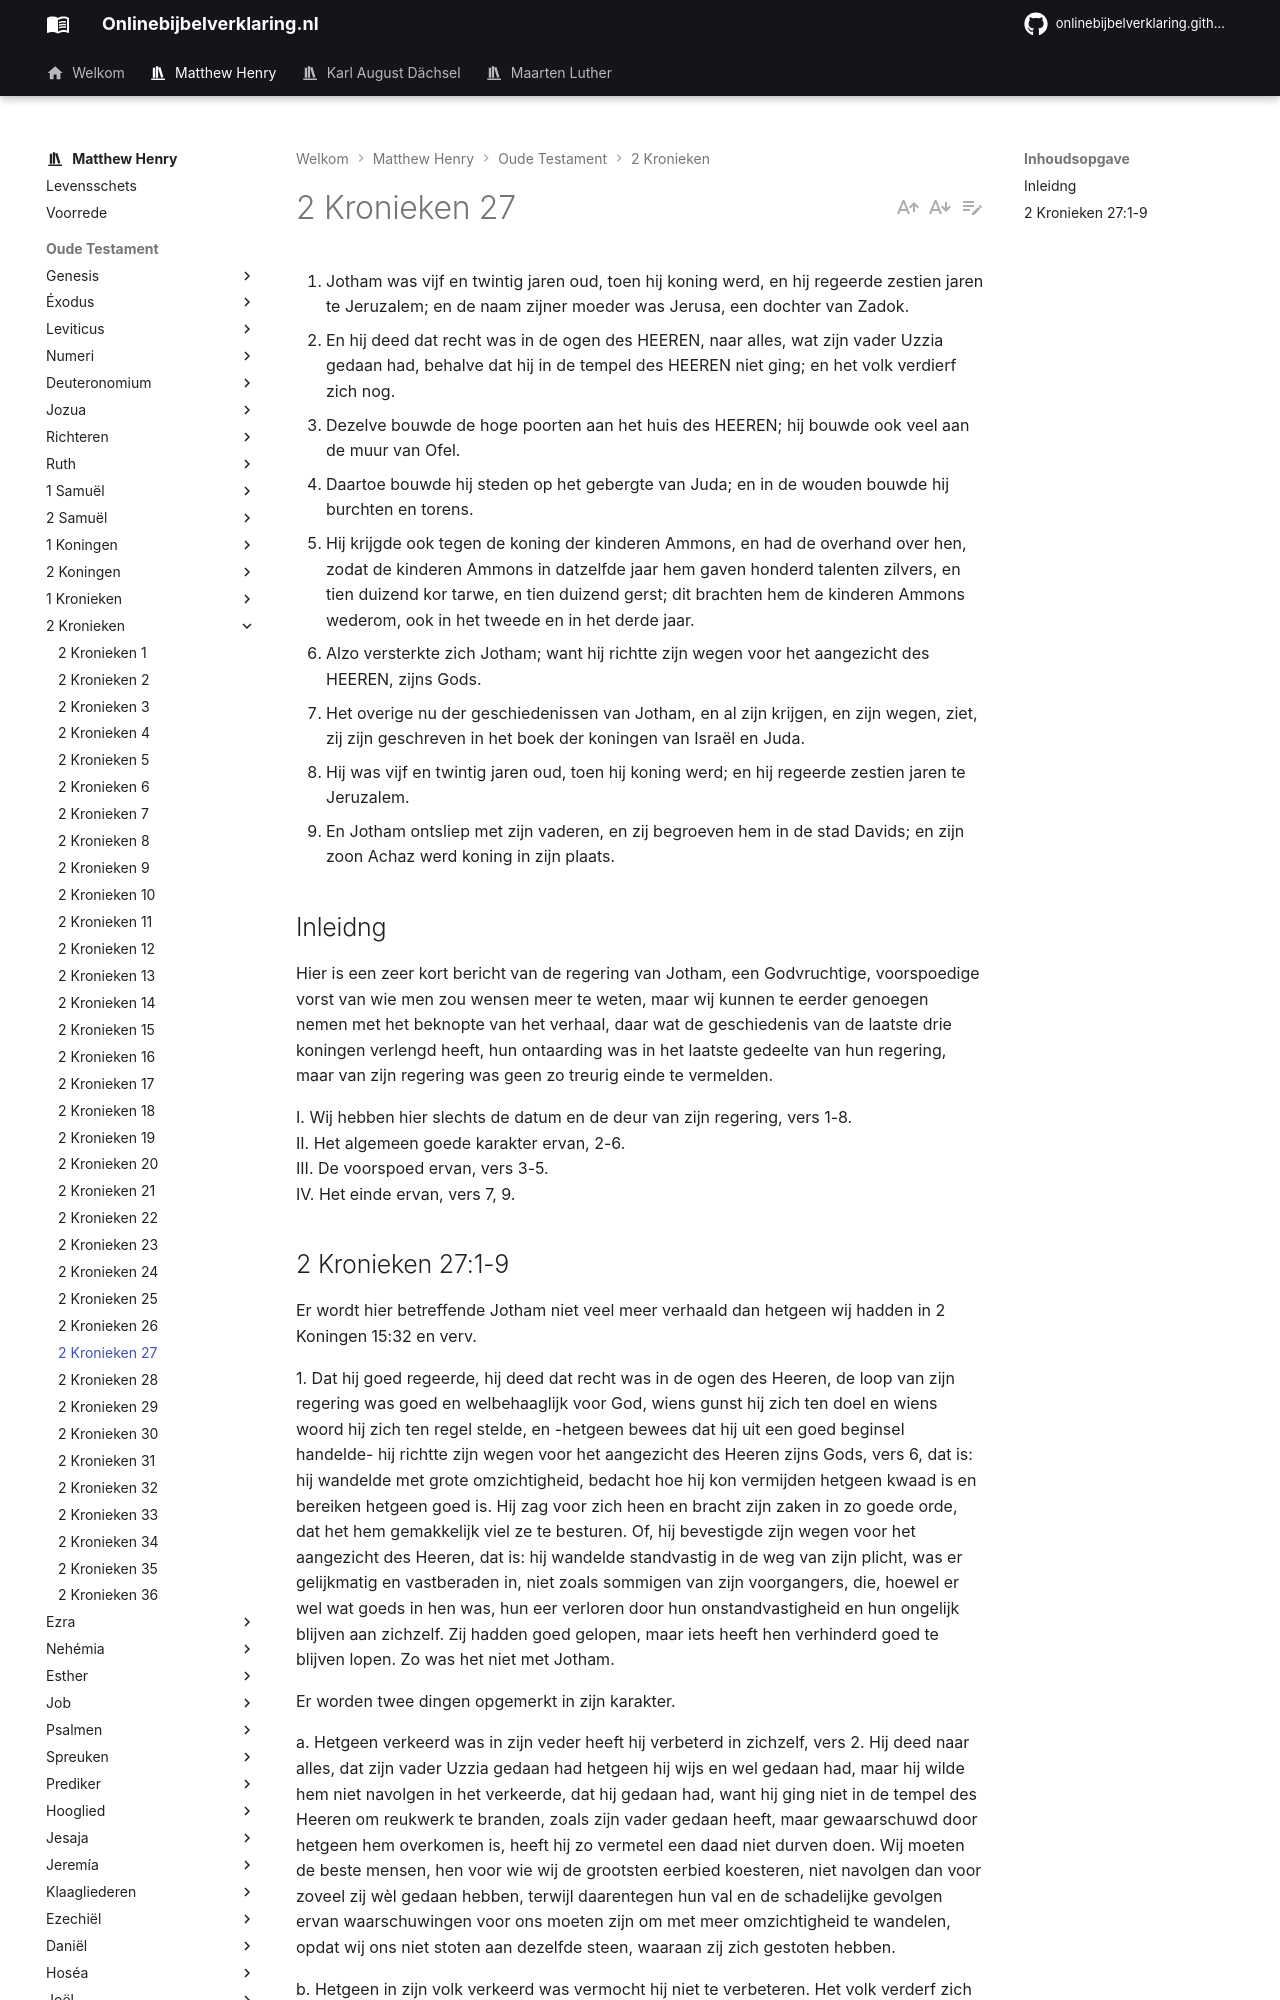

repository: onlinebijbelverklaring/dev-preview · page: matthewhenry/2Kronieken/2Kronieken27/index.html · generator: mkdocs

1. Jotham was vijf en twintig jaren oud, toen hij koning werd, en hij regeerde zestien jaren te Jeruzalem; en de naam zijner moeder was Jerusa, een dochter van Zadok. 
2. En hij deed dat recht was in de ogen des HEEREN, naar alles, wat zijn vader Uzzia gedaan had, behalve dat hij in de tempel des HEEREN niet ging; en het volk verdierf zich nog. 
3. Dezelve bouwde de hoge poorten aan het huis des HEEREN; hij bouwde ook veel aan de muur van Ofel. 
4. Daartoe bouwde hij steden op het gebergte van Juda; en in de wouden bouwde hij burchten en torens. 
5. Hij krijgde ook tegen de koning der kinderen Ammons, en had de overhand over hen, zodat de kinderen Ammons in datzelfde jaar hem gaven honderd talenten zilvers, en tien duizend kor tarwe, en tien duizend gerst; dit brachten hem de kinderen Ammons wederom, ook in het tweede en in het derde jaar. 
6. Alzo versterkte zich Jotham; want hij richtte zijn wegen voor het aangezicht des HEEREN, zijns Gods. 
7. Het overige nu der geschiedenissen van Jotham, en al zijn krijgen, en zijn wegen, ziet, zij zijn geschreven in het boek der koningen van Israël en Juda. 
8. Hij was vijf en twintig jaren oud, toen hij koning werd; en hij regeerde zestien jaren te Jeruzalem. 
9. En Jotham ontsliep met zijn vaderen, en zij begroeven hem in de stad Davids; en zijn zoon Achaz werd koning in zijn plaats. 

## Inleidng

Hier is een zeer kort bericht van de regering van Jotham, een Godvruchtige, voorspoedige vorst van wie men zou wensen meer te weten, maar wij kunnen te eerder genoegen nemen met het beknopte van het verhaal, daar wat de geschiedenis van de laatste drie koningen verlengd heeft, hun ontaarding was in het laatste gedeelte van hun regering, maar van zijn regering was geen zo treurig einde te vermelden.

I. Wij hebben hier slechts de datum en de deur van zijn regering, vers 1-8.  
II. Het algemeen goede karakter ervan, 2-6.  
III. De voorspoed ervan, vers 3-5.  
IV. Het einde ervan, vers 7, 9.
